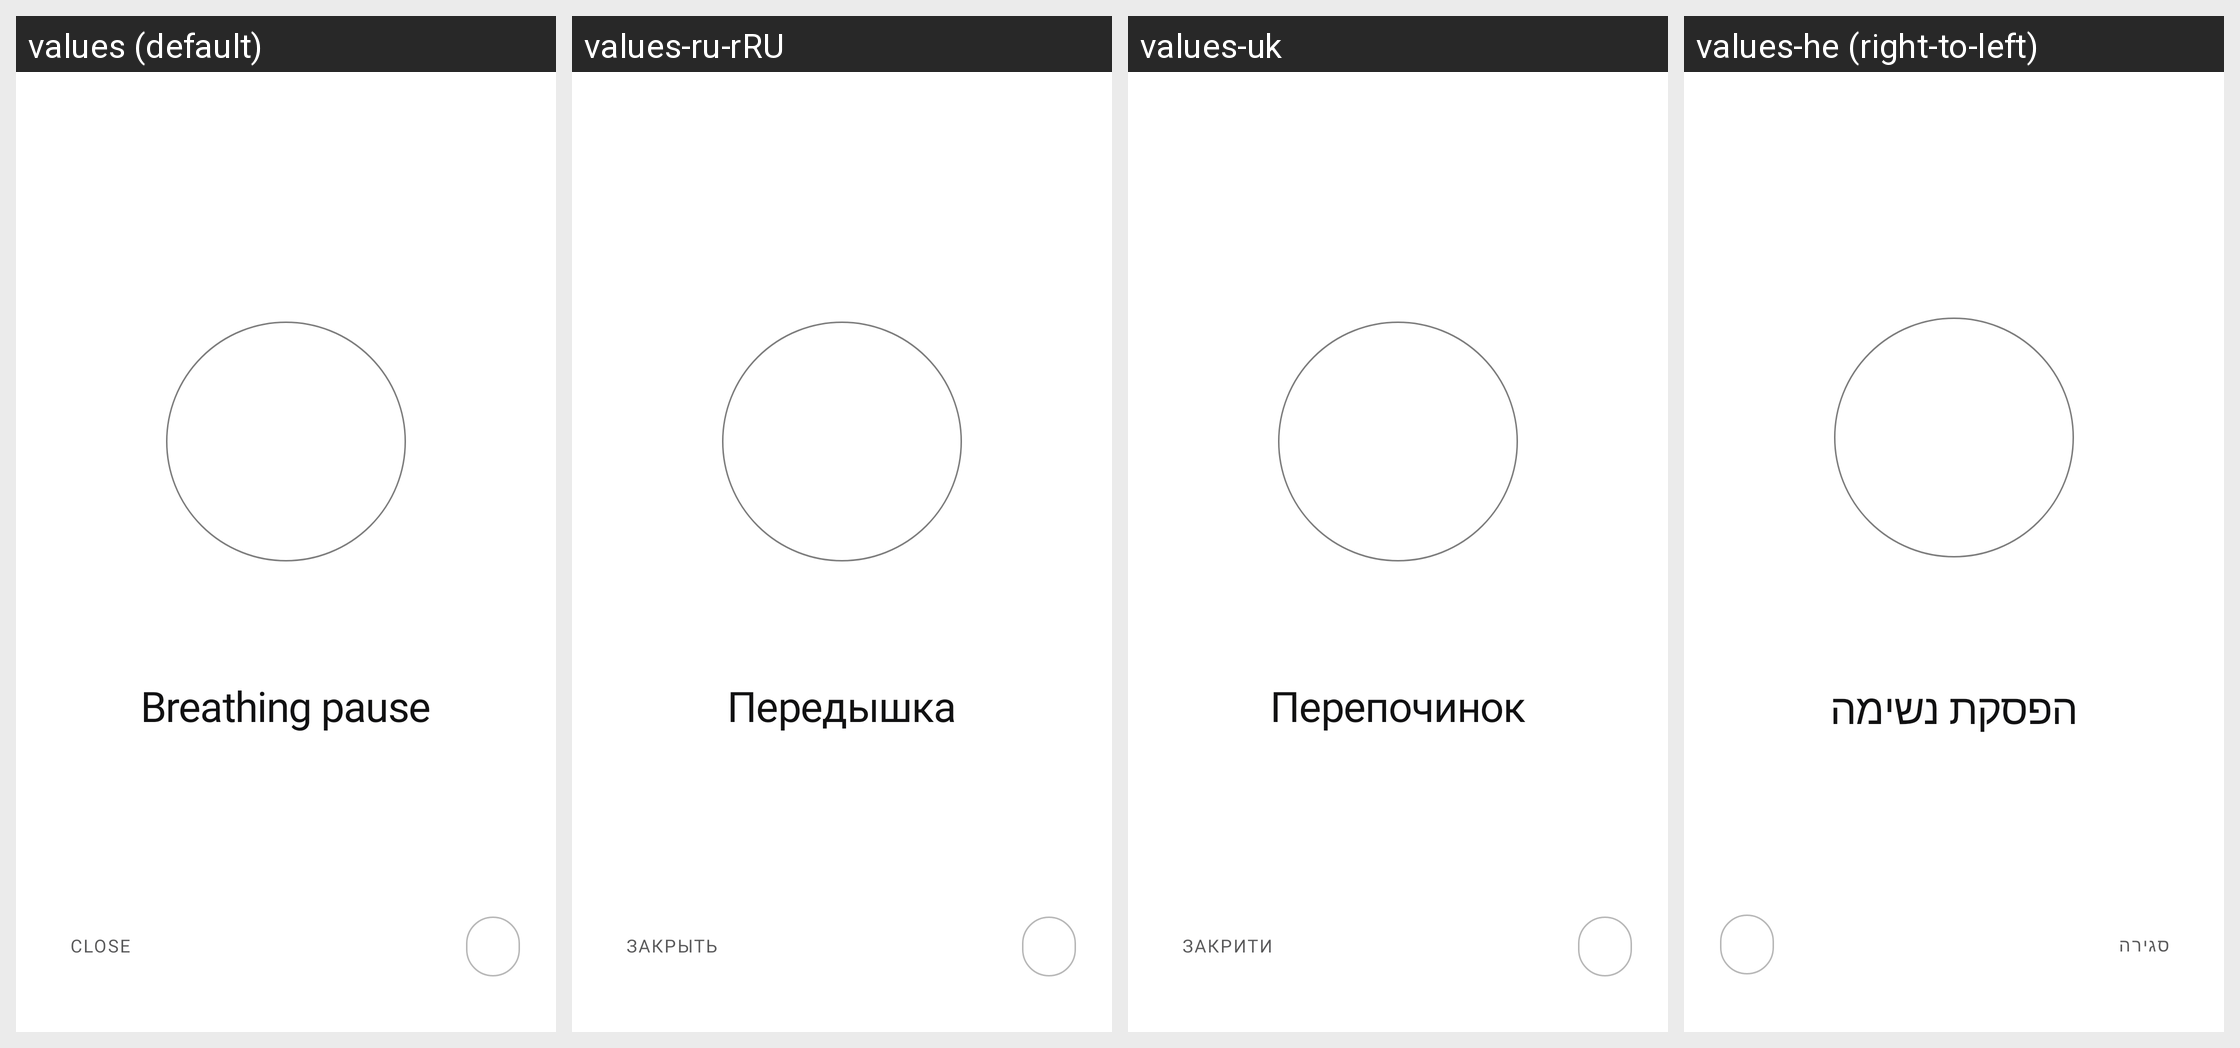

Strings drawn on this Android screen and how each of the app's shown locales translates them:
Android screen res/layout/activity_breathing_pause.xml rendered under 4 locales, left to right: values (default), values-ru-rRU, values-uk, values-he (right-to-left). Device: Nexus 5 (rendered at 1080×1920; each locale shown at half size, 540×960, under a caption strip naming it); theme BreathingPauseTheme.
Other locales in the repository, not shown: values-ar, values-cs, values-da, values-de, values-el, values-es-rES, values-es-rUS, values-fi, values-fr, values-hi, values-hr, values-hu, values-in, values-it, values-ja, values-ko, values-nb, values-nl, values-pl, values-pt-rBR, values-ro, values-sv, values-th, values-tr, values-vi, values-zh.
Strings drawn on this screen, with the default value and each locale's value (text and hints the layout hard-codes, and strings that could not be matched under every locale, appear in the picture but are not listed):

breathing_pause
  values: Breathing pause
  values-ru-rRU: Передышка
  values-uk: Перепочинок
  values-he: הפסקת נשימה

close
  values: Close
  values-ru-rRU: Закрыть
  values-uk: Закрити
  values-he: סגירה
